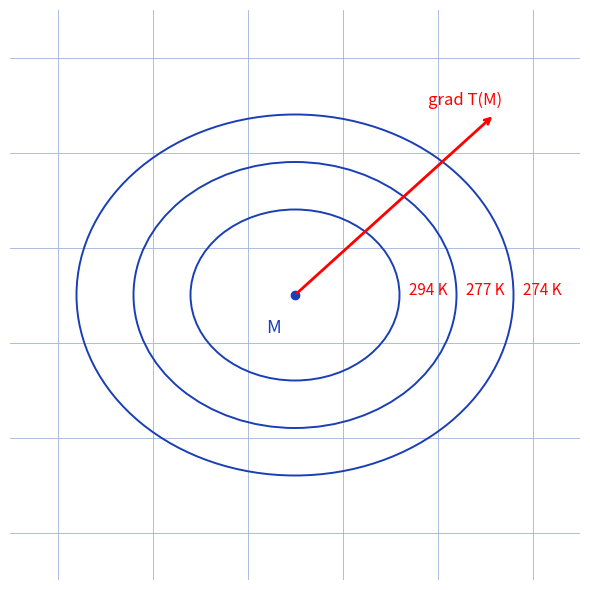

Python code for this plot:
"""Reproduit la figure p.1 de operateur-nabla : isothermes et gradient thermique.

Croquis d'origine (stylo bleu) : point M entoure d'isothermes cotees
(environ 274 K, 277 K, 294 K) avec le vecteur gradient de T en M pointant
vers les temperatures croissantes.

Style "stylo" : isothermes bleues, gradient et cotes rouges,
fond quadrille bleu.

Sortie : raw/physique/operateur-nabla/assets/isothermes-gradient.png

Usage :
  uv run scripts/reproduce_operateur_nabla_2.py   (depuis ~/KpihX-Labs/Explore/lab/)

Exemples :
>>> # genere le PNG et affiche son chemin + taille
>>> # $ uv run scripts/reproduce_operateur_nabla_2.py
>>> # OK -> .../assets/isothermes-gradient.png (XXXXX o)
>>> # le rendu montre M, trois isothermes et le gradient de T.
"""

from pathlib import Path

import matplotlib.pyplot as plt
from matplotlib.patches import Ellipse

OUT = (
    Path.home()
    / "KpihX-Labs/Explore/sciencurious/raw/physique/operateur-nabla/assets/isothermes-gradient.png"
)
OUT.parent.mkdir(parents=True, exist_ok=True)

BLUE, RED = "#1a3fb5", "red"

fig, ax = plt.subplots(figsize=(6, 6))
ax.set_aspect("equal")
ax.set_xlim(-0.5, 5.5)
ax.set_ylim(-0.5, 5.5)
ax.grid(True, color="#9db3d8", linewidth=0.6)
ax.set_axisbelow(True)
ax.tick_params(labelbottom=False, labelleft=False, length=0)
for spine in ax.spines.values():
    spine.set_visible(False)

# Trois isothermes concentriques autour de M.
for w, h, temp in [(4.6, 3.8, "274 K"), (3.4, 2.8, "277 K"), (2.2, 1.8, "294 K")]:
    ax.add_patch(Ellipse((2.5, 2.5), w, h, fill=False, edgecolor=BLUE,
                         linewidth=1.4))
    ax.text(2.5 + w / 2 + 0.1, 2.5, temp, color=RED, fontsize=11)

# Point M et gradient vers les temperatures croissantes.
ax.plot(2.5, 2.5, "o", color=BLUE, markersize=6)
ax.text(2.2, 2.1, "M", color=BLUE, fontsize=13)
ax.annotate("", xy=(4.6, 4.4), xytext=(2.5, 2.5),
            arrowprops=dict(arrowstyle="->", color=RED, linewidth=2.0))
ax.text(3.9, 4.5, "grad T(M)", color=RED, fontsize=12)

fig.tight_layout()
fig.savefig(OUT, dpi=150)
print(f"OK -> {OUT} ({OUT.stat().st_size} o)")
